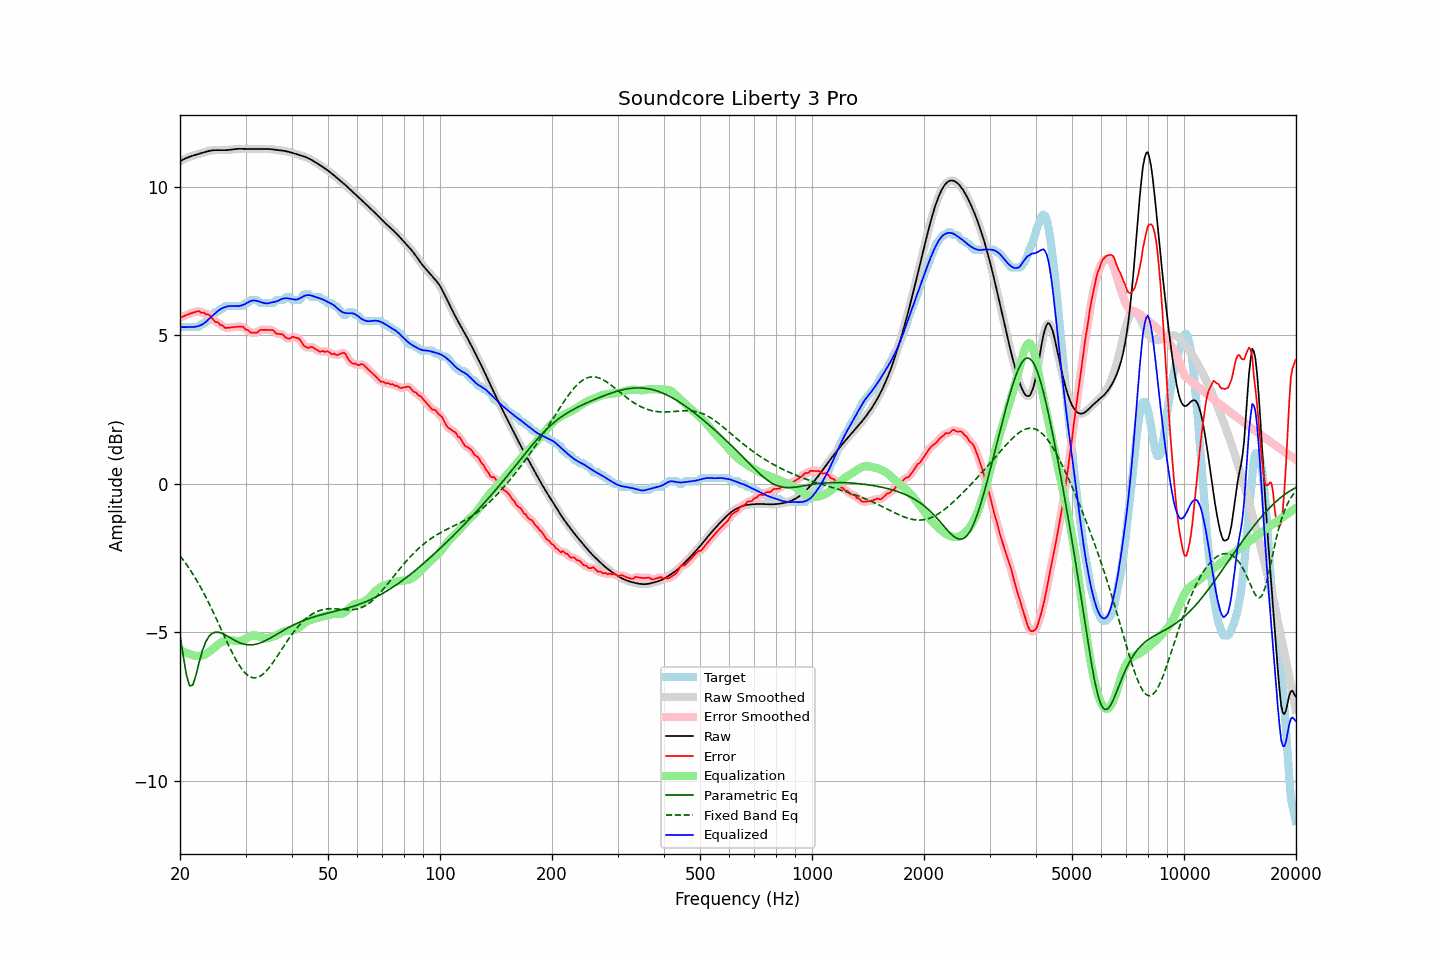

Data behind this chart, as committed beside it:
frequency, raw, error, smoothed, error_smoothed, equalization, parametric_eq, fixed_band_eq, equalized_raw, equalized_smoothed, target
20.00, 10.87, 5.62, 10.87, 5.61, -5.59, -5.08, -2.42, 5.29, 5.29, 5.26
20.20, 10.90, 5.61, 10.90, 5.62, -5.62, -5.44, -2.49, 5.28, 5.28, 5.29
20.40, 10.93, 5.64, 10.93, 5.64, -5.65, -5.79, -2.56, 5.28, 5.28, 5.29
20.61, 10.96, 5.67, 10.96, 5.66, -5.68, -6.12, -2.64, 5.28, 5.28, 5.29
20.81, 10.98, 5.69, 10.98, 5.69, -5.70, -6.44, -2.71, 5.28, 5.28, 5.29
21.02, 11.00, 5.71, 11.00, 5.71, -5.72, -6.63, -2.79, 5.28, 5.28, 5.29
21.23, 11.02, 5.73, 11.02, 5.73, -5.74, -6.81, -2.87, 5.28, 5.28, 5.29
21.44, 11.04, 5.75, 11.04, 5.75, -5.75, -6.80, -2.95, 5.29, 5.29, 5.29
21.66, 11.06, 5.77, 11.06, 5.77, -5.77, -6.77, -3.04, 5.29, 5.29, 5.29
21.87, 11.08, 5.79, 11.08, 5.79, -5.79, -6.60, -3.13, 5.29, 5.29, 5.29
22.09, 11.09, 5.80, 11.09, 5.81, -5.79, -6.43, -3.22, 5.30, 5.30, 5.29
22.31, 11.11, 5.82, 11.11, 5.81, -5.80, -6.21, -3.31, 5.31, 5.31, 5.29
22.54, 11.12, 5.82, 11.12, 5.80, -5.80, -5.99, -3.40, 5.33, 5.33, 5.30
22.76, 11.14, 5.76, 11.14, 5.79, -5.79, -5.80, -3.50, 5.35, 5.35, 5.38
22.99, 11.16, 5.77, 11.16, 5.77, -5.78, -5.61, -3.60, 5.38, 5.38, 5.39
23.22, 11.17, 5.78, 11.17, 5.75, -5.76, -5.46, -3.70, 5.41, 5.41, 5.40
23.45, 11.19, 5.71, 11.19, 5.74, -5.73, -5.32, -3.81, 5.45, 5.45, 5.47
23.69, 11.20, 5.71, 11.20, 5.72, -5.70, -5.23, -3.91, 5.50, 5.50, 5.49
23.92, 11.22, 5.70, 11.22, 5.68, -5.66, -5.14, -4.02, 5.55, 5.55, 5.52
24.16, 11.23, 5.65, 11.23, 5.64, -5.62, -5.09, -4.13, 5.60, 5.60, 5.58
24.40, 11.24, 5.58, 11.24, 5.58, -5.58, -5.04, -4.25, 5.65, 5.65, 5.66
24.65, 11.24, 5.51, 11.24, 5.52, -5.54, -5.02, -4.36, 5.70, 5.70, 5.73
24.89, 11.24, 5.46, 11.24, 5.48, -5.49, -5.00, -4.48, 5.75, 5.75, 5.79
25.14, 11.25, 5.45, 11.25, 5.44, -5.44, -5.00, -4.59, 5.80, 5.80, 5.79
25.39, 11.24, 5.42, 11.24, 5.41, -5.40, -5.00, -4.71, 5.84, 5.84, 5.82
25.65, 11.24, 5.35, 11.24, 5.38, -5.36, -5.02, -4.83, 5.88, 5.88, 5.89
25.91, 11.24, 5.35, 11.24, 5.34, -5.33, -5.03, -4.95, 5.91, 5.91, 5.89
26.16, 11.24, 5.31, 11.24, 5.30, -5.31, -5.06, -5.07, 5.94, 5.94, 5.93
26.43, 11.24, 5.25, 11.24, 5.27, -5.29, -5.08, -5.18, 5.96, 5.96, 5.99
26.69, 11.25, 5.26, 11.25, 5.25, -5.27, -5.11, -5.30, 5.97, 5.97, 5.99
26.96, 11.25, 5.26, 11.25, 5.25, -5.26, -5.15, -5.42, 5.98, 5.99, 5.99
27.23, 11.26, 5.27, 11.26, 5.27, -5.26, -5.18, -5.53, 5.99, 5.99, 5.99
27.50, 11.26, 5.27, 11.26, 5.27, -5.27, -5.21, -5.64, 6.00, 6.00, 5.99
27.77, 11.27, 5.28, 11.27, 5.28, -5.28, -5.24, -5.74, 5.99, 5.99, 5.99
28.05, 11.28, 5.29, 11.28, 5.29, -5.29, -5.27, -5.85, 5.99, 5.99, 5.99
28.33, 11.28, 5.29, 11.28, 5.29, -5.30, -5.30, -5.95, 5.99, 5.99, 5.99
28.62, 11.29, 5.30, 11.29, 5.30, -5.30, -5.33, -6.04, 5.99, 5.99, 5.99
28.90, 11.29, 5.30, 11.29, 5.30, -5.29, -5.35, -6.12, 6.00, 6.00, 5.99
29.19, 11.29, 5.30, 11.29, 5.30, -5.28, -5.37, -6.21, 6.01, 6.01, 5.99
29.48, 11.29, 5.30, 11.29, 5.28, -5.26, -5.39, -6.28, 6.02, 6.02, 5.99
29.78, 11.29, 5.25, 11.29, 5.25, -5.24, -5.40, -6.34, 6.05, 6.05, 6.04
30.08, 11.28, 5.19, 11.28, 5.22, -5.21, -5.41, -6.40, 6.07, 6.07, 6.09
30.38, 11.28, 5.19, 11.28, 5.17, -5.18, -5.42, -6.44, 6.11, 6.11, 6.09
30.68, 11.28, 5.15, 11.28, 5.14, -5.15, -5.42, -6.48, 6.14, 6.14, 6.14
30.99, 11.28, 5.09, 11.28, 5.11, -5.12, -5.43, -6.51, 6.16, 6.16, 6.19
31.30, 11.29, 5.10, 11.29, 5.09, -5.11, -5.42, -6.53, 6.18, 6.18, 6.19
31.61, 11.29, 5.10, 11.29, 5.08, -5.11, -5.42, -6.54, 6.18, 6.18, 6.19
31.93, 11.29, 5.09, 11.29, 5.09, -5.11, -5.40, -6.53, 6.18, 6.17, 6.19
32.24, 11.28, 5.09, 11.28, 5.11, -5.12, -5.39, -6.52, 6.16, 6.16, 6.19
32.57, 11.28, 5.15, 11.28, 5.14, -5.14, -5.38, -6.50, 6.15, 6.15, 6.14
32.89, 11.28, 5.19, 11.28, 5.17, -5.15, -5.36, -6.48, 6.13, 6.13, 6.09
33.22, 11.28, 5.19, 11.28, 5.19, -5.17, -5.34, -6.44, 6.11, 6.11, 6.09
33.55, 11.28, 5.19, 11.28, 5.20, -5.19, -5.31, -6.39, 6.09, 6.09, 6.09
33.89, 11.28, 5.19, 11.28, 5.19, -5.20, -5.29, -6.34, 6.08, 6.08, 6.09
34.23, 11.28, 5.19, 11.28, 5.19, -5.20, -5.26, -6.29, 6.08, 6.08, 6.09
34.57, 11.28, 5.19, 11.28, 5.19, -5.19, -5.23, -6.22, 6.09, 6.09, 6.09
34.92, 11.28, 5.19, 11.28, 5.19, -5.18, -5.20, -6.15, 6.10, 6.10, 6.09
35.27, 11.28, 5.18, 11.27, 5.19, -5.16, -5.17, -6.08, 6.11, 6.11, 6.09
35.62, 11.27, 5.18, 11.27, 5.16, -5.14, -5.14, -6.01, 6.12, 6.12, 6.09
35.97, 11.26, 5.11, 11.26, 5.12, -5.13, -5.11, -5.93, 6.13, 6.13, 6.15
... 635 more rows
